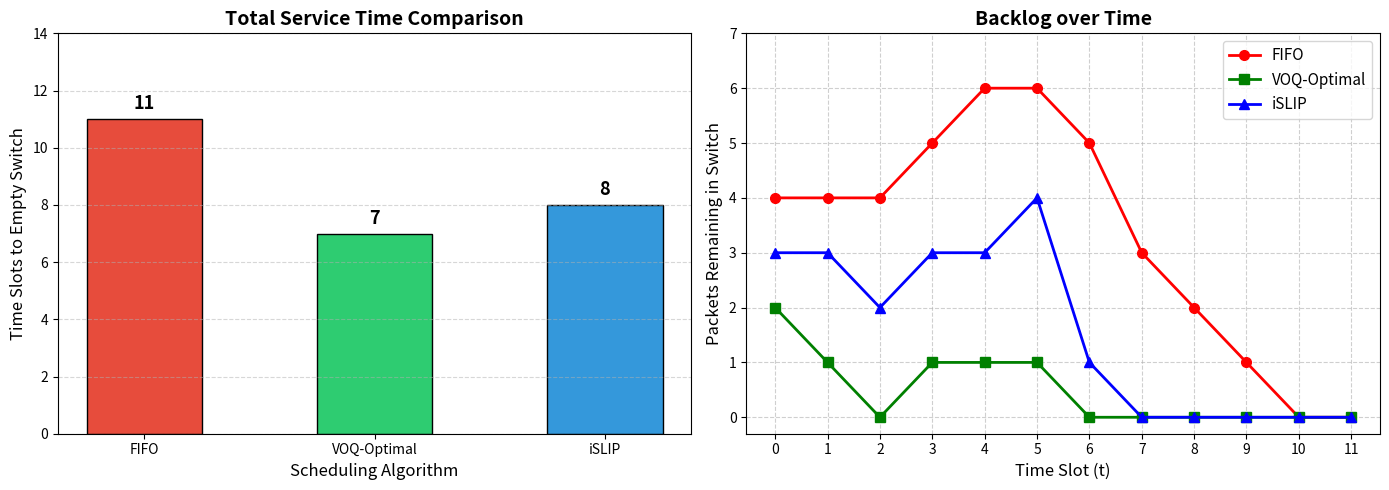

The matplotlib source for this figure:
"""
Network Switch Scheduling Simulation
3x3 Crossbar Switch: Inputs I0,I1,I2 | Outputs O0,O1,O2
"""

from collections import deque
from itertools import permutations
import matplotlib

import matplotlib.pyplot as plt

# Input Trace
# ─────────────────────────────────────────────
packets = [
    ("p1",  0, 0, 0),
    ("p2",  0, 0, 1),
    ("p3",  0, 1, 0),
    ("p4",  0, 1, 2),
    ("p5",  0, 2, 0),
    ("p6",  1, 0, 2),
    ("p7",  1, 2, 1),
    ("p8",  2, 1, 1),
    ("p9",  2, 2, 2),
    ("p10", 3, 0, 1),
    ("p11", 3, 1, 0),
    ("p12", 3, 2, 1),
    ("p13", 4, 0, 0),
    ("p14", 4, 1, 2),
    ("p15", 4, 2, 2),
    ("p16", 5, 0, 2),
    ("p17", 5, 1, 1),
    ("p18", 5, 2, 0),
]

# Build arrival map: time -> list of (name, src, dst)
from collections import defaultdict
arrivals = defaultdict(list)
for name, t, src, dst in packets:
    arrivals[t].append((name, src, dst))


# PART 1: FIFO with HoL Blocking
# ─────────────────────────────────────────────
def simulate_fifo():
    print("=" * 60)
    print("PART 1: FIFO Queue with HoL Blocking")
    print("=" * 60)

    # Each input has one FIFO queue
    queues = {0: deque(), 1: deque(), 2: deque()}
    t = 0
    backlog_over_time = []

    def total_packets():
        return sum(len(q) for q in queues.values())

    while True:
        # Arrive at beginning of slot
        for name, src, dst in arrivals.get(t, []):
            queues[src].append((name, dst))

        total = total_packets()
        if total == 0 and t > 0 and not arrivals.get(t, []):
            break

        print(f"\n--- t={t} | Backlog(start)={total} ---")

        # Find which outputs are contested
        # Only HEAD of each queue is eligible
        # Tie-break: lowest input port wins
        output_served = {}   # output -> input that wins
        output_winner_pkt = {}

        # Collect heads
        heads = {}  # input -> (name, dst)
        for inp in range(3):
            if queues[inp]:
                heads[inp] = queues[inp][0]

        # Assign outputs: for each output, find lowest-numbered contending input
        for inp in sorted(heads.keys()):
            name, dst = heads[inp]
            if dst not in output_served:
                output_served[dst] = inp
                output_winner_pkt[dst] = name

        # Send winning packets
        sent = set()
        for dst, inp in output_served.items():
            name, _ = queues[inp][0]
            queues[inp].popleft()
            sent.add((inp, dst, name))
            print(f"  SEND: {name} | I{inp} -> O{dst}")

        # Record END-of-slot backlog (after sending)
        backlog_over_time.append((t, total_packets()))

        # HoL blocking detection
        for inp in range(3):
            if queues[inp]:
                name, dst = queues[inp][0]
                if dst in output_served and output_served[dst] != inp:
                    print(f"  [HoL BLOCKED] {name} at I{inp} wants O{dst} but lost to I{output_served[dst]}")
                # Check if head is blocked and output is actually idle (served by nobody)
                # Real HoL: head blocked and behind it a packet that could use idle output
                # Check all positions in queue
                served_outputs = set(output_served.keys())
                for pos, (pname, pdst) in enumerate(list(queues[inp])):
                    if pos == 0 and pdst in served_outputs:
                        # head is being served or blocked
                        pass
                    elif pos > 0 and pdst not in served_outputs:
                        # This packet behind head could use an idle output but is stuck
                        head_name, head_dst = queues[inp][0]
                        if head_dst in served_outputs and output_served[head_dst] != inp:
                            print(f"  [HoL BLOCKING] {pname} (I{inp}, wants O{pdst} [IDLE]) blocked behind {head_name}")
                        break

        t += 1
        if t > 100:
            break

    # last slot check
    for name, src, dst in arrivals.get(t, []):
        queues[src].append((name, dst))
    total = total_packets()
    service_time = t

    print(f"\n✅ FIFO Total Service Time: {t} time slots")
    backlog_over_time.append((t, 0))
    return t, backlog_over_time



# PART 2: VOQ - Optimal (Exhaustive Search)
# ─────────────────────────────────────────────
def simulate_voq_optimal():
    print("\n" + "=" * 60)
    print("PART 2: VOQ - Optimal Exhaustive Search")
    print("=" * 60)

    # VOQ: voq[src][dst] = deque of packets
    def make_voq():
        return {i: {j: deque() for j in range(3)} for i in range(3)}

    # All valid matchings (permutations of outputs assigned to inputs)
    # A matching is a dict: input -> output (bijection, so permutation)
    def get_valid_matchings(voq):
        """Return list of valid matchings. Each matching = list of (inp, dst) pairs."""
        valid = []
        # Try all permutations of outputs assigned to inputs
        for perm in permutations(range(3)):
            # perm[i] = output assigned to input i
            matching = []
            for inp, dst in enumerate(perm):
                if voq[inp][dst]:  # there's a packet to send
                    matching.append((inp, dst))
            if matching:
                valid.append(matching)
        # Also include partial matchings? No - we want maximum matchings
        # But we should consider all subsets for true optimality
        # For a 3x3 switch, enumerate all valid matchings (sets of non-conflicting pairs)
        return valid

    def all_valid_matchings(voq):
        """All valid matchings including partial ones."""
        pairs = []
        for inp in range(3):
            for dst in range(3):
                if voq[inp][dst]:
                    pairs.append((inp, dst))

        # Generate all valid subsets (no shared input, no shared output)
        result = [[]]  # include empty matching
        for pair in pairs:
            new_subsets = []
            for subset in result:
                inp_used = {p[0] for p in subset}
                dst_used = {p[1] for p in subset}
                if pair[0] not in inp_used and pair[1] not in dst_used:
                    new_subsets.append(subset + [pair])
            result.extend(new_subsets)
        return [m for m in result if m]  # exclude empty

    def count_voq(voq):
        return sum(len(voq[i][j]) for i in range(3) for j in range(3))

    def apply_matching(voq, matching):
        new_voq = {i: {j: deque(voq[i][j]) for j in range(3)} for i in range(3)}
        for inp, dst in matching:
            if new_voq[inp][dst]:
                new_voq[inp][dst].popleft()
        return new_voq

    def add_arrivals(voq, t):
        for name, src, dst in arrivals.get(t, []):
            voq[src][dst].append((name, src, dst))

    # Greedy lookahead: try to find sequence that finishes earliest
    # Use BFS/greedy: at each time step pick matching that maximizes throughput
    # For true optimal, we do a simulation with greedy-max matching each slot

    voq = make_voq()
    t = 0
    backlog_over_time = []
    all_matchings_log = []

    while True:
        add_arrivals(voq, t)
        total = count_voq(voq)

        if total == 0 and not arrivals.get(t, []):
            break


        # Find maximum matching (most packets sent)
        matchings = all_valid_matchings(voq)
        if not matchings:
            print(f"  t={t}: No packets to send")
            t += 1
            continue

        best = max(matchings, key=lambda m: len(m))
        # Among ties, pick lexicographically smallest for determinism
        all_best = [m for m in matchings if len(m) == len(best)]
        best = sorted(all_best, key=lambda m: sorted(m))[0]

        print(f"\n--- t={t} | Backlog={total} ---")
        for inp, dst in best:
            pkt = voq[inp][dst][0]
            print(f"  SEND: {pkt[0]} | I{inp} -> O{dst}")

        voq = apply_matching(voq, best)
        all_matchings_log.append((t, best))
        backlog_over_time.append((t, count_voq(voq)))
        t += 1

        if t > 100:
            break

    backlog_over_time.append((t, 0))
    print(f"\n✅ VOQ-Optimal Total Service Time: {t} time slots")
    return t, backlog_over_time


# ─────────────────────────────────────────────
# PART 3: VOQ with iSLIP (3 iterations)
# ─────────────────────────────────────────────
def simulate_islip(num_iterations=3):
    print("\n" + "=" * 60)
    print(f"PART 3: VOQ with iSLIP ({num_iterations} iterations)")
    print("=" * 60)

    def make_voq():
        return {i: {j: deque() for j in range(3)} for i in range(3)}

    def count_voq(voq):
        return sum(len(voq[i][j]) for i in range(3) for j in range(3))

    def add_arrivals(voq, t):
        for name, src, dst in arrivals.get(t, []):
            voq[src][dst].append((name, src, dst))

    voq = make_voq()
    # Round-robin pointers: grant_ptr[dst] = next input to grant from
    #                        accept_ptr[inp] = next output to accept from
    grant_ptr = [0, 0, 0]   # one per output
    accept_ptr = [0, 0, 0]  # one per input

    t = 0
    backlog_over_time = []

    while True:
        add_arrivals(voq, t)
        total = count_voq(voq)

        if total == 0 and not arrivals.get(t, []):
            break

        print(f"\n--- t={t} | Backlog(start)={total} ---")
        print(f"  grant_ptr={grant_ptr}, accept_ptr={accept_ptr}")

        final_match = {}  # inp -> dst

        for iteration in range(num_iterations):
            print(f"  [Iteration {iteration+1}]")

            # REQUEST: each unmatched input requests all outputs it has packets for
            requests = {dst: [] for dst in range(3)}
            for inp in range(3):
                if inp in final_match:
                    continue  # already matched
                for dst in range(3):
                    if voq[inp][dst]:
                        requests[dst].append(inp)

            # GRANT: each unmatched output grants to one requesting input
            # starting from grant_ptr[dst], round-robin
            # grants_received[inp] = list of outputs that granted to inp
            grants_received = {inp: [] for inp in range(3)}
            for dst in range(3):
                if dst in final_match.values():
                    continue  # already matched
                reqs = requests[dst]
                if not reqs:
                    continue
                # Round-robin from grant_ptr[dst]
                ptr = grant_ptr[dst]
                chosen = None
                for offset in range(3):
                    candidate = (ptr + offset) % 3
                    if candidate in reqs:
                        chosen = candidate
                        break
                if chosen is not None:
                    grants_received[chosen].append(dst)
                    print(f"    GRANT: O{dst} -> I{chosen}")

            # ACCEPT: each unmatched input accepts ONE grant using accept_ptr
            new_matches = {}
            for inp in range(3):
                if inp in final_match:
                    continue
                g_list = grants_received[inp]
                if not g_list:
                    continue
                # Round-robin from accept_ptr[inp]: pick first granted output >= ptr
                ptr = accept_ptr[inp]
                chosen_dst = None
                for offset in range(3):
                    candidate = (ptr + offset) % 3
                    if candidate in g_list:
                        chosen_dst = candidate
                        break
                if chosen_dst is not None:
                    new_matches[inp] = chosen_dst
                    print(f"    ACCEPT: I{inp} -> O{chosen_dst}")
                    # Update pointers only on accept
                    grant_ptr[chosen_dst] = (inp + 1) % 3
                    accept_ptr[inp] = (chosen_dst + 1) % 3

            final_match.update(new_matches)

        # Send matched packets
        if final_match:
            for inp, dst in final_match.items():
                if voq[inp][dst]:
                    pkt = voq[inp][dst][0]
                    voq[inp][dst].popleft()
                    print(f"  SEND: {pkt[0]} | I{inp} -> O{dst}")
        else:
            print(f"  No packets sent this slot")

        backlog_over_time.append((t, count_voq(voq)))
        t += 1
        if t > 100:
            break

    backlog_over_time.append((t, 0))
    print(f"\n✅ iSLIP Total Service Time: {t} time slots")
    return t, backlog_over_time


# MAIN
# ─────────────────────────────────────────────
fifo_time, fifo_backlog = simulate_fifo()
voq_time,  voq_backlog  = simulate_voq_optimal()
islip_time, islip_backlog = simulate_islip(num_iterations=3)

print("\n" + "=" * 60)
print("SUMMARY")
print("=" * 60)
print(f"  FIFO Total Service Time:        {fifo_time}")
print(f"  VOQ-Optimal Total Service Time: {voq_time}")
print(f"  iSLIP Total Service Time:       {islip_time}")


# PART 4: Graphs
# ─────────────────────────────────────────────
def extend_backlog(bl, end_t):
    """Extend backlog to end_t=0 if needed."""
    d = dict(bl)
    result = []
    for t in range(end_t + 1):
        result.append((t, d.get(t, 0)))
    return result

max_t = max(fifo_time, voq_time, islip_time)

fifo_bl  = extend_backlog(fifo_backlog,  max_t)
voq_bl   = extend_backlog(voq_backlog,   max_t)
islip_bl = extend_backlog(islip_backlog, max_t)

fig, axes = plt.subplots(1, 2, figsize=(14, 5))

# Graph 1: Bar Chart - Total Service Time
ax1 = axes[0]
algorithms = ['FIFO', 'VOQ-Optimal', 'iSLIP']
times = [fifo_time, voq_time, islip_time]
colors = ['#e74c3c', '#2ecc71', '#3498db']
bars = ax1.bar(algorithms, times, color=colors, edgecolor='black', width=0.5)
ax1.set_title('Total Service Time Comparison', fontsize=14, fontweight='bold')
ax1.set_ylabel('Time Slots to Empty Switch', fontsize=12)
ax1.set_xlabel('Scheduling Algorithm', fontsize=12)
ax1.set_ylim(0, max(times) + 3)
for bar, val in zip(bars, times):
    ax1.text(bar.get_x() + bar.get_width()/2, bar.get_height() + 0.2,
             str(val), ha='center', va='bottom', fontsize=13, fontweight='bold')
ax1.grid(axis='y', linestyle='--', alpha=0.5)

# Graph 2: Backlog over Time
ax2 = axes[1]
ft = [x[0] for x in fifo_bl]
fv = [x[1] for x in fifo_bl]
vt = [x[0] for x in voq_bl]
vv = [x[1] for x in voq_bl]
it = [x[0] for x in islip_bl]
iv = [x[1] for x in islip_bl]

ax2.plot(ft, fv, 'r-o', label='FIFO',        linewidth=2, markersize=7)
ax2.plot(vt, vv, 'g-s', label='VOQ-Optimal', linewidth=2, markersize=7)
ax2.plot(it, iv, 'b-^', label='iSLIP',       linewidth=2, markersize=7)
ax2.set_title('Backlog over Time', fontsize=14, fontweight='bold')
ax2.set_xlabel('Time Slot (t)', fontsize=12)
ax2.set_ylabel('Packets Remaining in Switch', fontsize=12)
ax2.legend(fontsize=11)
ax2.grid(True, linestyle='--', alpha=0.6)
ax2.set_xticks(range(max_t + 1))
ax2.set_yticks(range(0, max(fv) + 2))

plt.tight_layout()
plt.savefig('switch_graphs.png', dpi=150, bbox_inches='tight')
print("\n📊 Graphs saved to switch_graphs.png")
